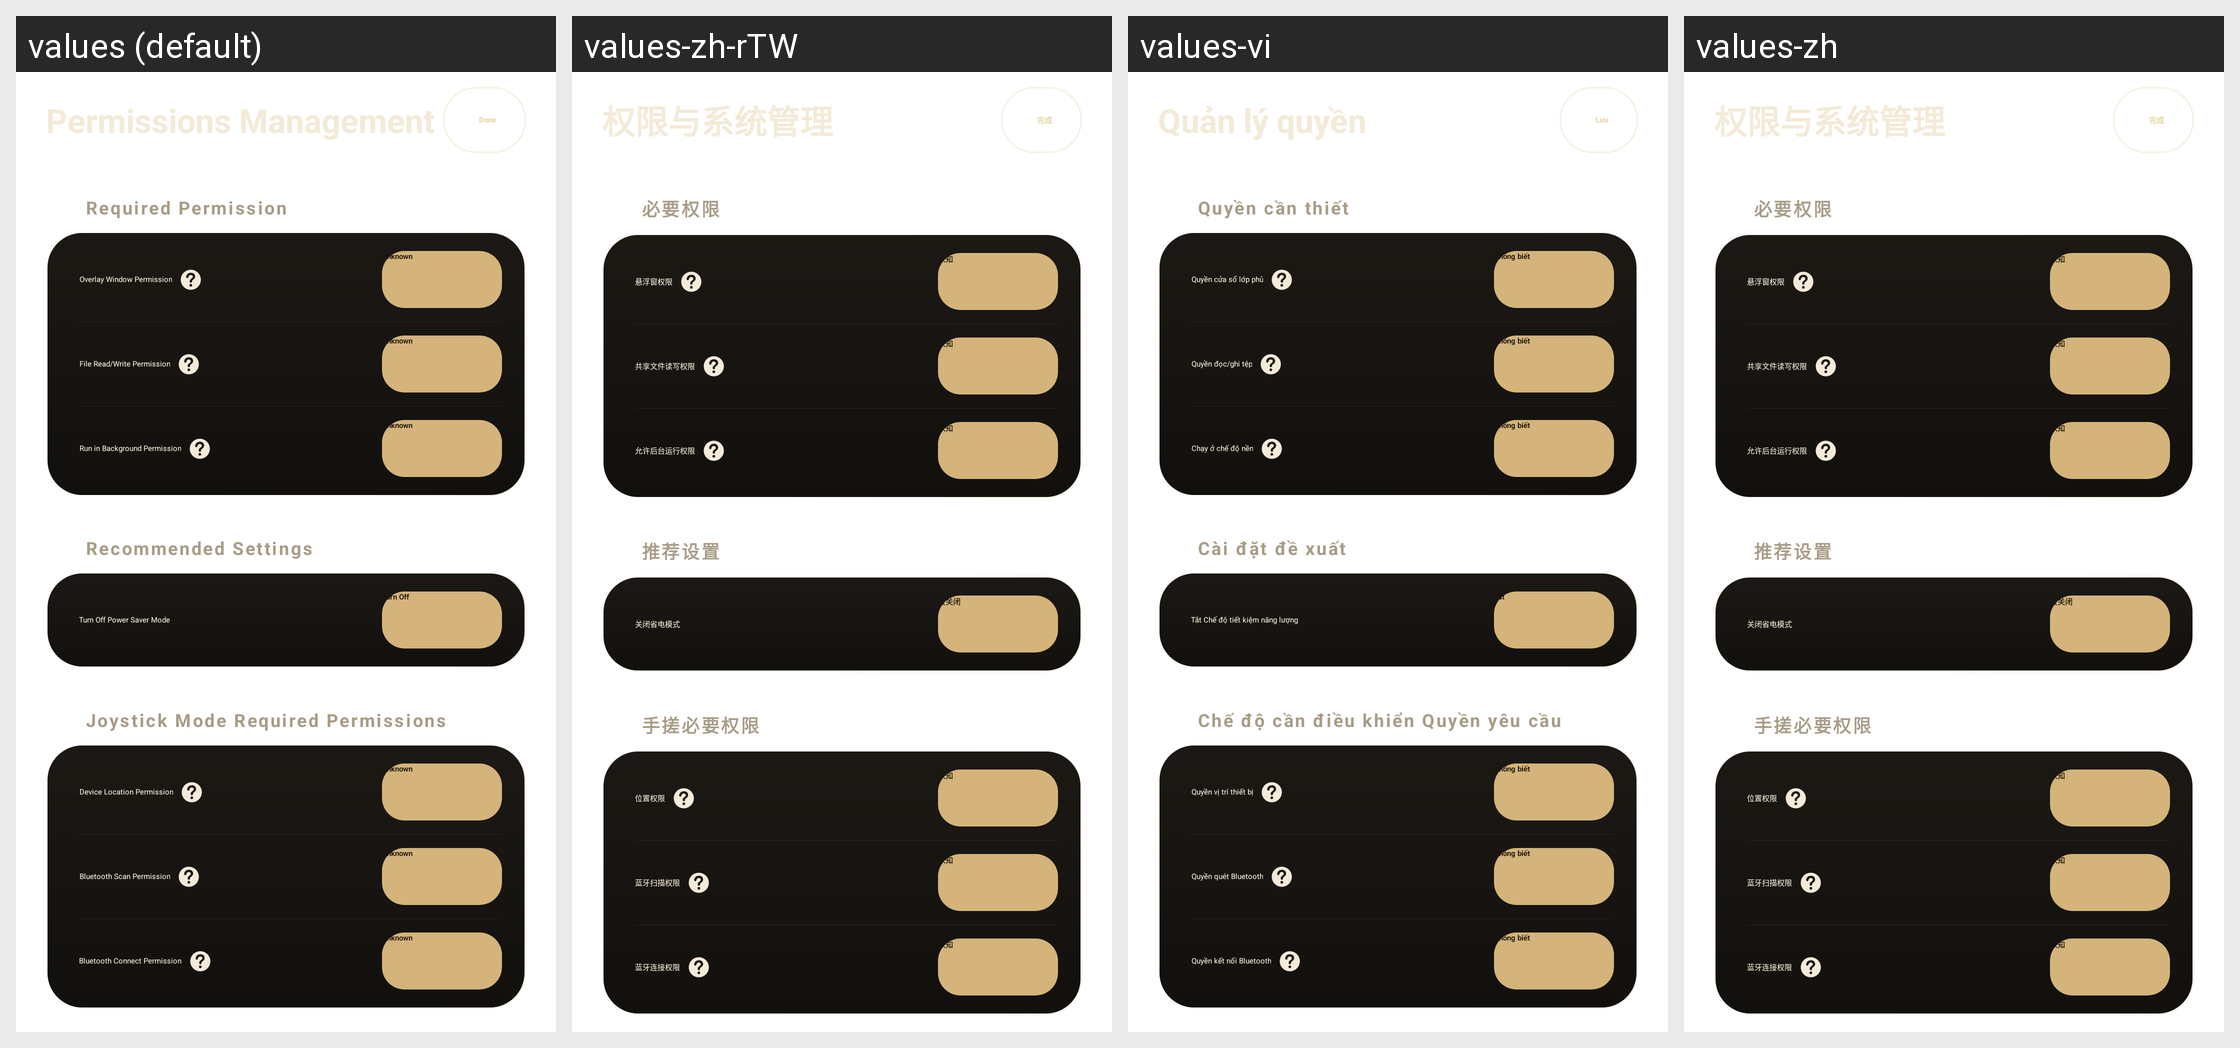

Translations of the strings shown on this Android screen, per locale in the grid:
Android screen res/layout/activity_manage_permission.xml rendered under 4 locales, left to right: values (default), values-zh-rTW, values-vi, values-zh. Device: Nexus 5 (rendered at 1080×1920; each locale shown at half size, 540×960, under a caption strip naming it); theme Theme.MDM.
Other locales in the repository, not shown: values-en, values-en-rGB, values-zh-rCN, values-zh-rHK.
Strings drawn on this screen, with the default value and each locale's value (text and hints the layout hard-codes, and strings that could not be matched under every locale, appear in the picture but are not listed):

finish
  values: Done
  values-zh-rTW: 完成
  values-vi: Lưu
  values-zh: 完成

unknown
  values: Unknown
  values-zh-rTW: 未知
  values-vi: Không biết
  values-zh: 未知
